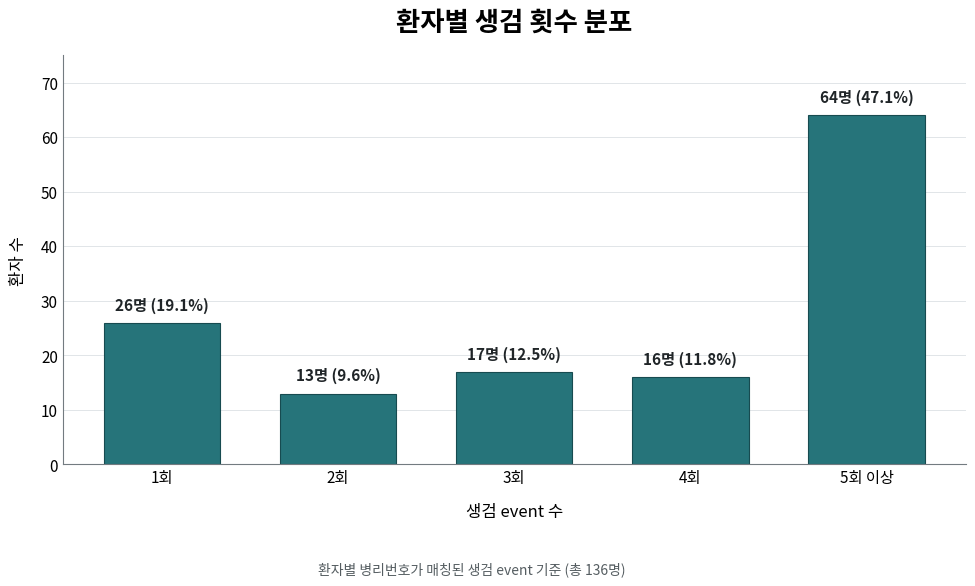

Recreate this plot in Python.
#!/usr/bin/env python3
"""Plot the patient distribution by number of biopsy events."""

from pathlib import Path

import matplotlib.font_manager as fm
import matplotlib.pyplot as plt


OUTPUT = Path("results/smc_cv_comparison/patient_biopsy_frequency_distribution.png")
LABELS = ["1회", "2회", "3회", "4회", "5회 이상"]
COUNTS = [26, 13, 17, 16, 64]
TOTAL = sum(COUNTS)


def configure_font() -> None:
    candidates = [
        Path("C:/Windows/Fonts/malgun.ttf"),
        Path("/usr/share/fonts/opentype/noto/NotoSansCJK-Regular.ttc"),
    ]
    for path in candidates:
        if path.is_file():
            fm.fontManager.addfont(path)
            plt.rcParams["font.family"] = fm.FontProperties(fname=path).get_name()
            break
    plt.rcParams["axes.unicode_minus"] = False


def main() -> None:
    configure_font()
    percentages = [count / TOTAL * 100 for count in COUNTS]

    fig, ax = plt.subplots(figsize=(10.5, 6.2), dpi=180)
    bars = ax.bar(
        LABELS,
        COUNTS,
        width=0.66,
        color="#26747A",
        edgecolor="#174B50",
        linewidth=0.8,
    )

    ax.set_title("환자별 생검 횟수 분포", fontsize=19, fontweight="bold", pad=18)
    ax.set_xlabel("생검 event 수", fontsize=12, labelpad=12)
    ax.set_ylabel("환자 수", fontsize=12, labelpad=10)
    ax.set_ylim(0, 75)
    ax.grid(axis="y", color="#D9DEE2", linewidth=0.7, alpha=0.8)
    ax.set_axisbelow(True)
    ax.spines[["top", "right"]].set_visible(False)
    ax.spines[["left", "bottom"]].set_color("#737B80")
    ax.tick_params(axis="both", labelsize=11, length=0)

    for bar, count, percentage in zip(bars, COUNTS, percentages):
        ax.text(
            bar.get_x() + bar.get_width() / 2,
            bar.get_height() + 1.8,
            f"{count}명 ({percentage:.1f}%)",
            ha="center",
            va="bottom",
            fontsize=11,
            fontweight="bold",
            color="#202528",
        )

    fig.text(
        0.5,
        0.025,
        "환자별 병리번호가 매칭된 생검 event 기준 (총 136명)",
        ha="center",
        fontsize=10,
        color="#555D61",
    )
    fig.subplots_adjust(left=0.11, right=0.97, top=0.86, bottom=0.20)
    OUTPUT.parent.mkdir(parents=True, exist_ok=True)
    fig.savefig(OUTPUT, bbox_inches="tight", facecolor="white")
    plt.close(fig)
    print(OUTPUT.resolve())


if __name__ == "__main__":
    main()
